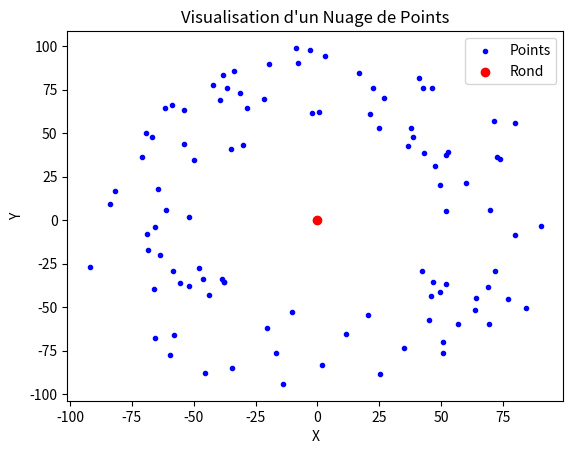

Write Python code to recreate this figure.
import numpy as np
import matplotlib.pyplot as plt



distances = np.random.uniform(50, 100, 100)
angles = np.random.uniform(0, 2*np.pi, 100)
player = (0,0)

# Extraire les coordonnées x et y des points
x_points = player[0] + distances * np.cos(angles)
y_points = player[1] + distances * np.sin(angles)

# Visualisation du nuage de points
plt.scatter(x_points, y_points, c='blue', label='Points', marker='.')
plt.scatter(*player, c='red', label='Rond', marker='o')

# Ajouter des labels et un titre
plt.xlabel('X')
plt.ylabel('Y')
plt.title('Visualisation d\'un Nuage de Points')

# Afficher la légende
plt.legend()

# Afficher le graphique
plt.show()
